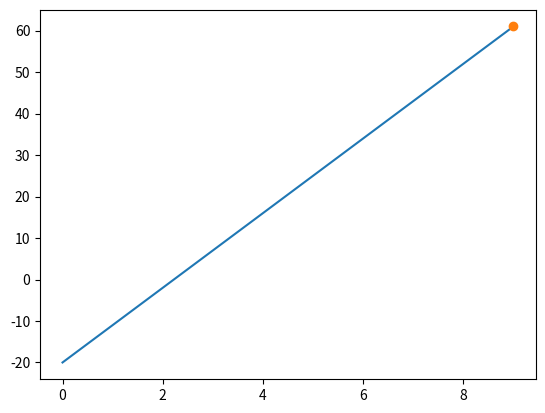

Generate this figure with matplotlib:
import matplotlib.pyplot as plt
import numpy as np
x = np.arange(0, 10)
a = 9
b = -20
y = a*x+b
plt.plot(x, y)
plt.plot(9,61,'o')
print(y, "reais")